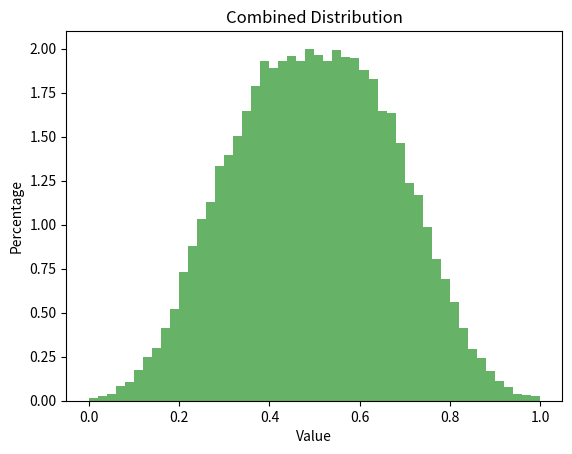

This figure's Python source:
import numpy as np
import random
import matplotlib.pyplot as plt

# Number of samples
n = 50000
samples = []

# Combined distribution
for _ in range(n):
    normal_sample = np.random.normal(0.5, 0.2)
    normal_sample_clipped = max(0, min(1, normal_sample))
    uniform_sample = np.random.random()
    combined_sample = (normal_sample_clipped + uniform_sample) / 2
    samples.append(combined_sample)

# Two random variables
# for _ in range(n):
#     sample = random.random() * random.random()
#     samples.append(sample)

# Plotting the distribution
plt.hist(samples, bins=50, density=True, alpha=0.6, color='g')
plt.title('Combined Distribution')
plt.xlabel('Value')
plt.ylabel('Percentage')
plt.show()
